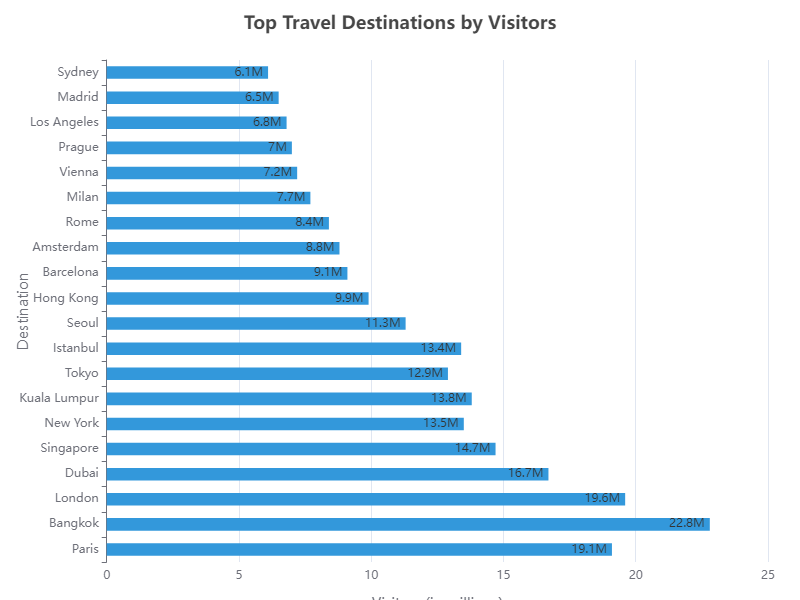

The data file committed next to this chart (first rows):
Destination, Visitors (in millions)
Paris, 19.1
Bangkok, 22.8
London, 19.6
Dubai, 16.7
Singapore, 14.7
New York, 13.5
Kuala Lumpur, 13.8
Tokyo, 12.9
Istanbul, 13.4
Seoul, 11.3
Hong Kong, 9.9
Barcelona, 9.1
Amsterdam, 8.8
Rome, 8.4
Milan, 7.7
Vienna, 7.2
Prague, 7.0
Los Angeles, 6.8
Madrid, 6.5
Sydney, 6.1
